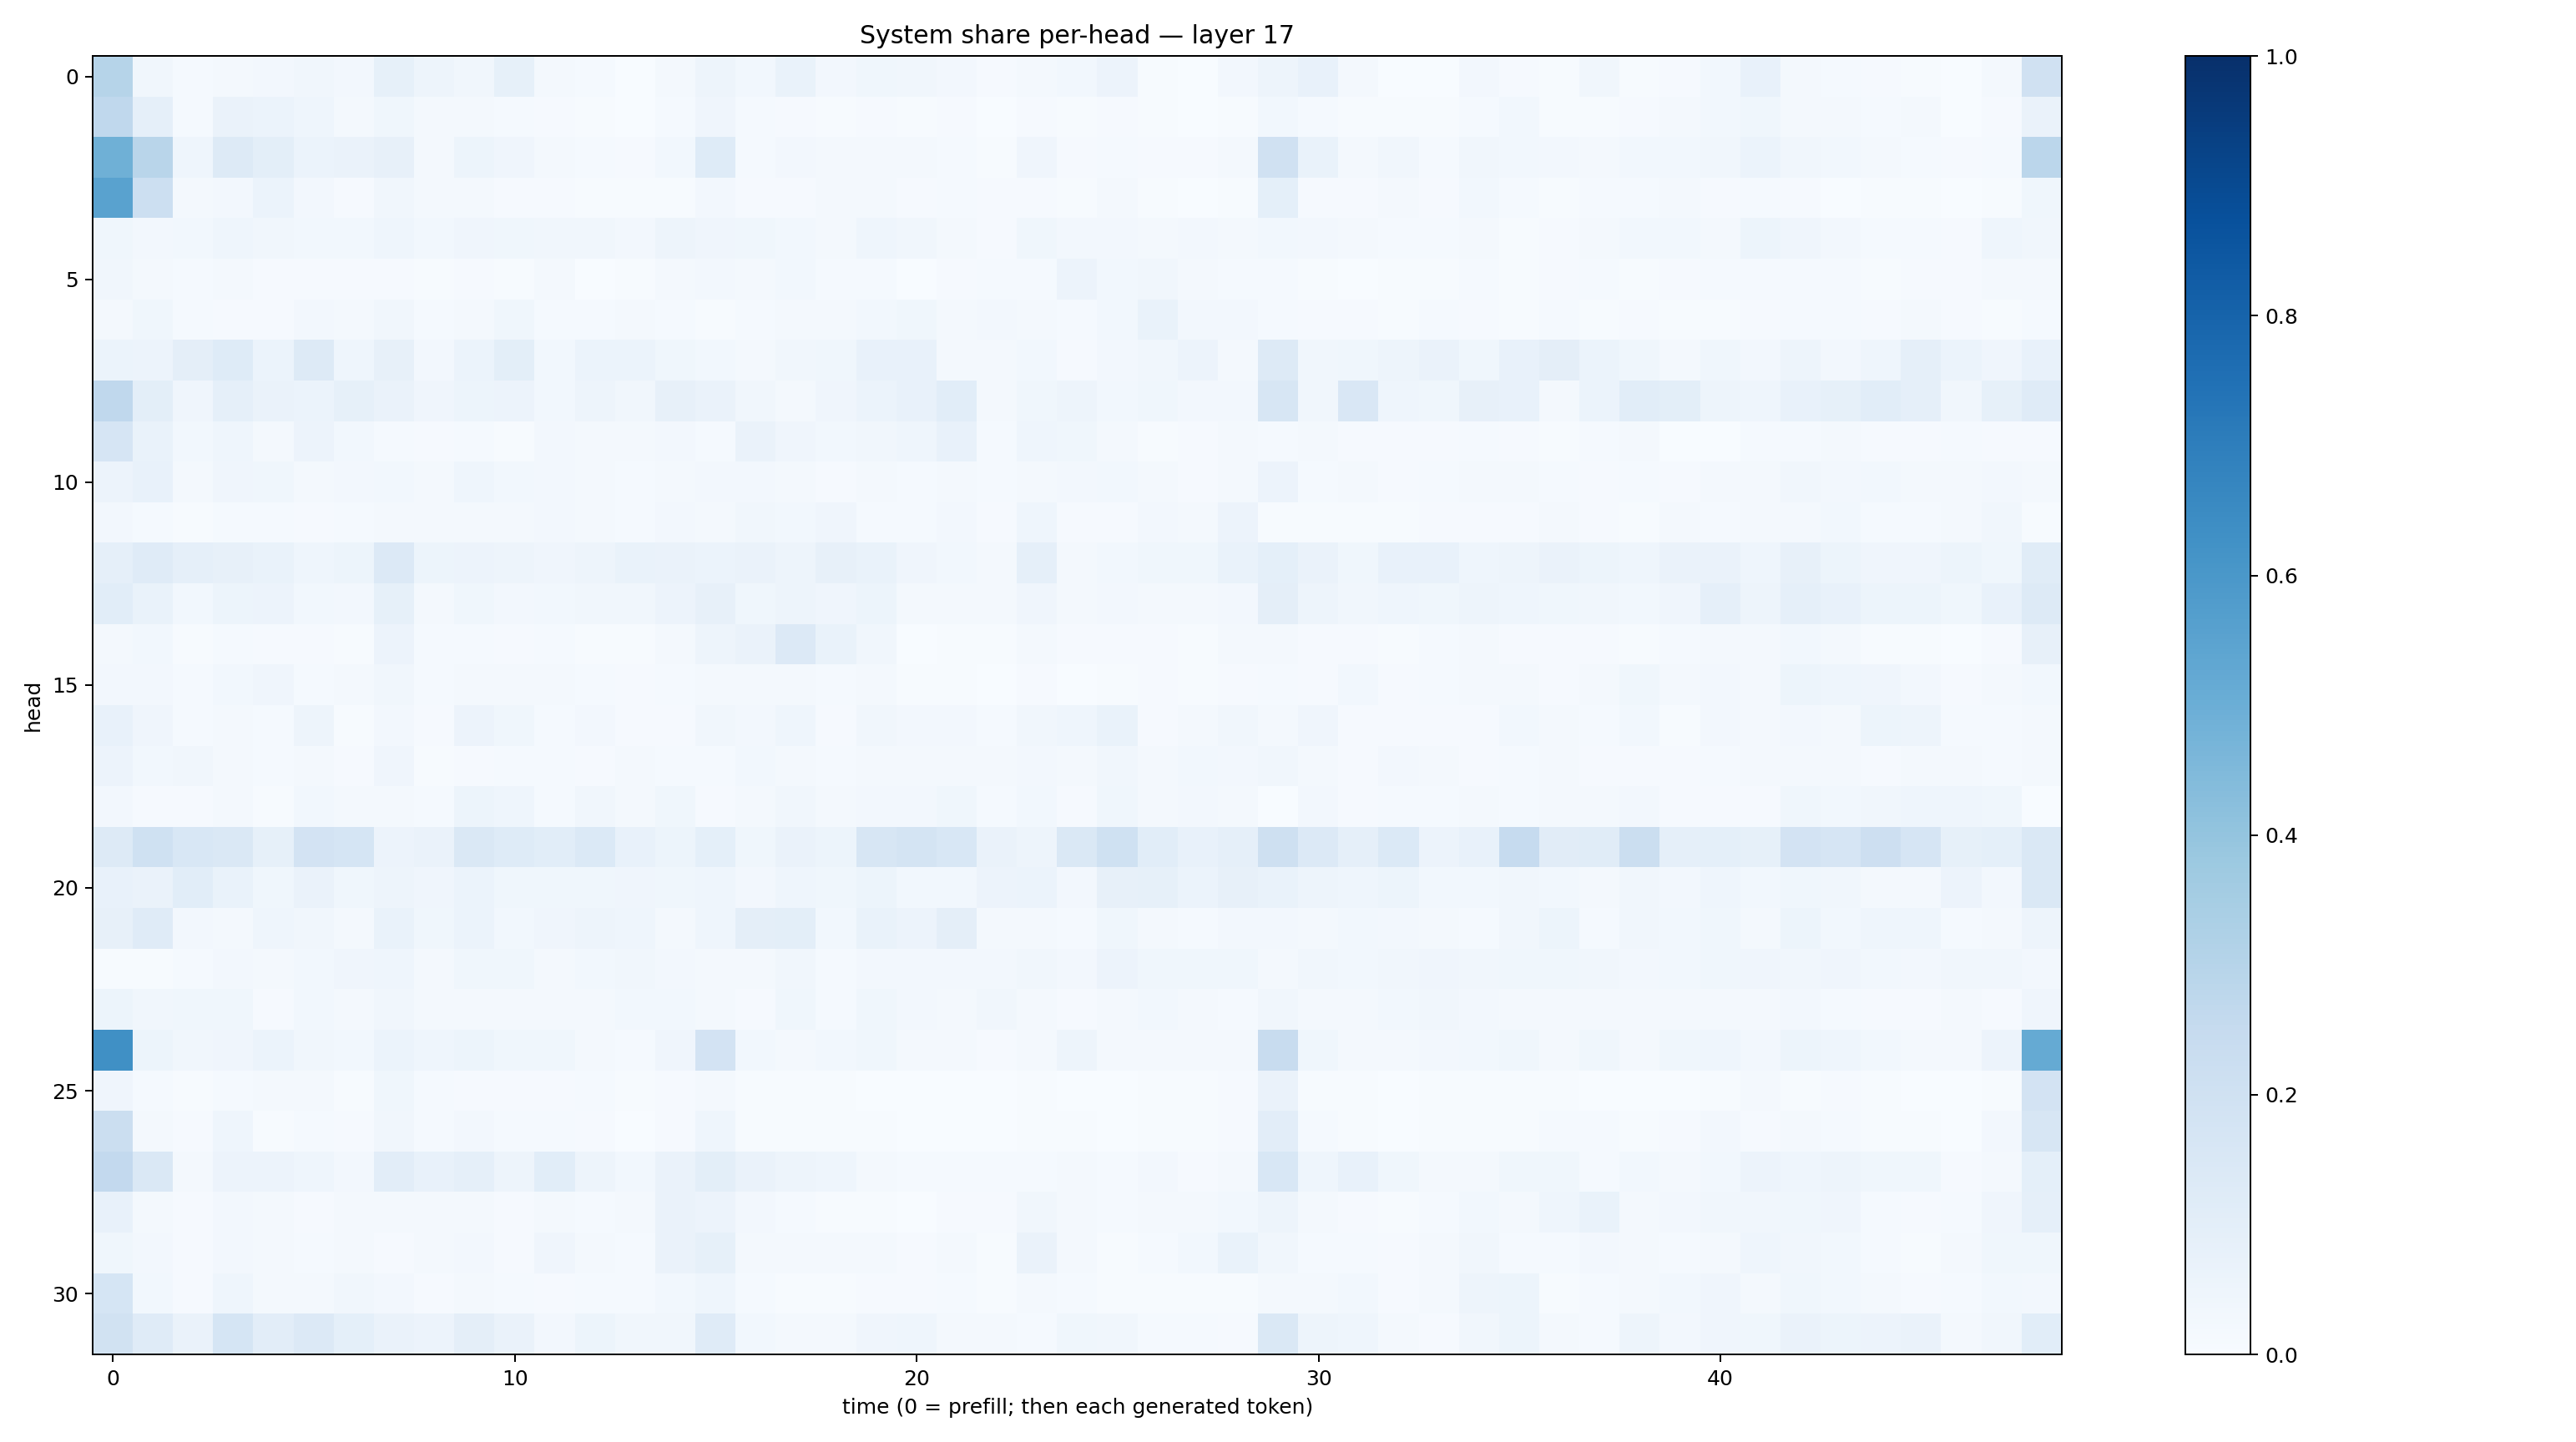

The table this chart was drawn from, first rows:
0.29739082, 0.034602914, 0.013169965, 0.019586645, 0.02443034, 0.033388287, 0.02386213, 0.08535882, 0.049271483, 0.03431208, 0.08494225, 0.021447688, 0.01470842, 0.003493747, 0.021838935, 0.048042793, 0.02931797, 0.06912108, 0.025900675, 0.038327258, 0.031792946, 0.023873217, 0.008154461, 0.015929168
0.2687, 0.08964, 0.01332, 0.06327, 0.05967, 0.04427, 0.02092, 0.03737, 0.0159, 0.02035, 0.01406, 0.008227, 0.007366, 0.002958, 0.01312, 0.03963, 0.01257, 0.01039, 0.007659, 0.008914, 0.00652, 0.009143, 0.002027, 0.008872
0.4893, 0.2927, 0.0457, 0.1252, 0.09926, 0.06055, 0.06357, 0.08083, 0.02286, 0.05221, 0.04202, 0.02097, 0.01266, 0.009977, 0.02886, 0.122, 0.01325, 0.02618, 0.01574, 0.01986, 0.01645, 0.0125, 0.005219, 0.04278
0.5531, 0.2151, 0.01689, 0.02386, 0.05925, 0.02458, 0.008088, 0.03458, 0.0202, 0.02171, 0.008941, 0.009028, 0.005353, 0.006967, 0.007464, 0.02592, 0.01054, 0.01132, 0.02135, 0.01795, 0.01116, 0.01258, 0.009706, 0.009145
0.03567, 0.02567, 0.02906, 0.04497, 0.03214, 0.0276, 0.02886, 0.04652, 0.02958, 0.04255, 0.0371, 0.03222, 0.03442, 0.02673, 0.05044, 0.04154, 0.0356, 0.02837, 0.0166, 0.04651, 0.03472, 0.02048, 0.01117, 0.03782
0.03453, 0.01714, 0.01285, 0.02161, 0.01108, 0.01081, 0.009104, 0.01145, 0.00511, 0.008387, 0.007794, 0.01996, 0.003458, 0.007058, 0.01805, 0.02624, 0.02182, 0.02825, 0.01286, 0.01313, 0.003284, 0.01153, 0.01406, 0.01338
0.02322, 0.03666, 0.01262, 0.01017, 0.01032, 0.02478, 0.01585, 0.03174, 0.0127, 0.01977, 0.03864, 0.01273, 0.01204, 0.01626, 0.0156, 0.00719, 0.01463, 0.02265, 0.01902, 0.02949, 0.03554, 0.01689, 0.02547, 0.02182
0.06235, 0.05529, 0.09532, 0.1234, 0.06, 0.1289, 0.04381, 0.08099, 0.02354, 0.06064, 0.1002, 0.02936, 0.06137, 0.06198, 0.03761, 0.03033, 0.01796, 0.03269, 0.03832, 0.0705, 0.0709, 0.01861, 0.01648, 0.02885
0.2671, 0.09998, 0.04112, 0.08693, 0.06572, 0.05887, 0.08533, 0.06393, 0.03965, 0.05218, 0.05785, 0.02797, 0.05021, 0.03353, 0.0794, 0.06302, 0.03317, 0.02225, 0.03972, 0.06149, 0.071, 0.1064, 0.02217, 0.03838
0.1666, 0.06952, 0.02959, 0.04406, 0.02273, 0.05634, 0.02829, 0.01249, 0.01027, 0.0154, 0.007236, 0.02628, 0.02258, 0.02183, 0.0239, 0.01302, 0.06401, 0.04167, 0.03021, 0.03332, 0.04327, 0.07118, 0.01524, 0.04309
0.05657, 0.07052, 0.01859, 0.04241, 0.03672, 0.02213, 0.02618, 0.02866, 0.01917, 0.04416, 0.02925, 0.0245, 0.02041, 0.01401, 0.01762, 0.02433, 0.02377, 0.01821, 0.01166, 0.01633, 0.01293, 0.02301, 0.01215, 0.01771
0.02352, 0.01318, 0.006225, 0.01227, 0.01319, 0.01091, 0.01391, 0.01855, 0.01968, 0.01905, 0.01869, 0.02537, 0.01598, 0.01455, 0.02547, 0.02043, 0.03386, 0.02841, 0.04055, 0.01494, 0.01455, 0.02383, 0.01044, 0.0432
0.08878, 0.119, 0.08699, 0.08193, 0.06957, 0.04545, 0.05181, 0.1364, 0.05353, 0.05643, 0.04904, 0.04215, 0.0472, 0.06719, 0.06417, 0.06222, 0.06509, 0.04997, 0.08031, 0.06867, 0.0418, 0.03122, 0.02306, 0.0865
0.1091, 0.06778, 0.02827, 0.05393, 0.05652, 0.03104, 0.02486, 0.08239, 0.01664, 0.0362, 0.02363, 0.0293, 0.03208, 0.03351, 0.0576, 0.0793, 0.03654, 0.04786, 0.04004, 0.05217, 0.02021, 0.02256, 0.02222, 0.04159
0.0164, 0.02954, 0.006796, 0.01362, 0.01067, 0.008942, 0.007317, 0.05599, 0.01344, 0.01289, 0.009381, 0.01269, 0.005409, 0.007058, 0.0192, 0.04806, 0.0638, 0.1339, 0.06699, 0.03384, 0.003635, 0.005187, 0.007472, 0.0167
0.02622, 0.02431, 0.01538, 0.03029, 0.03908, 0.01474, 0.01971, 0.03318, 0.01344, 0.02184, 0.01871, 0.01768, 0.0121, 0.008566, 0.01458, 0.01693, 0.01742, 0.01764, 0.01197, 0.01596, 0.004784, 0.005507, 0.002541, 0.009871
0.07284, 0.03924, 0.01446, 0.0161, 0.01306, 0.04693, 0.006477, 0.02724, 0.01117, 0.05674, 0.03878, 0.01341, 0.02601, 0.00977, 0.008879, 0.03439, 0.02438, 0.0456, 0.0112, 0.03306, 0.02531, 0.02412, 0.0131, 0.0345
0.05757, 0.02802, 0.03165, 0.02272, 0.01234, 0.01765, 0.008773, 0.04185, 0.006839, 0.01092, 0.0129, 0.01293, 0.008358, 0.01699, 0.01365, 0.01378, 0.02753, 0.01949, 0.01432, 0.02038, 0.01803, 0.02103, 0.01702, 0.02549
0.02715, 0.00989, 0.01062, 0.02153, 0.006286, 0.02991, 0.02168, 0.02158, 0.0122, 0.05212, 0.04467, 0.01252, 0.03358, 0.01838, 0.03683, 0.008387, 0.01865, 0.0319, 0.01708, 0.02628, 0.02383, 0.03589, 0.01336, 0.03059
0.1262, 0.2015, 0.1553, 0.1453, 0.08485, 0.1819, 0.17, 0.05524, 0.06468, 0.1431, 0.1249, 0.1079, 0.1385, 0.07652, 0.05177, 0.09093, 0.03735, 0.0646, 0.05279, 0.1596, 0.1753, 0.1536, 0.06331, 0.04835
0.07498, 0.06452, 0.1069, 0.0683, 0.03659, 0.06482, 0.03826, 0.05046, 0.04262, 0.06002, 0.03713, 0.03652, 0.0363, 0.04222, 0.03521, 0.04522, 0.02475, 0.04599, 0.03671, 0.05342, 0.02766, 0.02788, 0.05496, 0.06233
0.07883, 0.1182, 0.02571, 0.01942, 0.04479, 0.03493, 0.02114, 0.06888, 0.03807, 0.0588, 0.03096, 0.04061, 0.04844, 0.04427, 0.02238, 0.04599, 0.09548, 0.09767, 0.02896, 0.07021, 0.05485, 0.09536, 0.01936, 0.01963
0.006986, 0.006244, 0.01434, 0.02682, 0.01637, 0.02826, 0.04087, 0.04439, 0.02257, 0.03717, 0.03718, 0.01899, 0.02915, 0.03195, 0.02698, 0.02183, 0.01949, 0.0329, 0.01322, 0.02713, 0.02358, 0.02384, 0.02389, 0.03346
0.05373, 0.03359, 0.03807, 0.03879, 0.01153, 0.03122, 0.01947, 0.03402, 0.01969, 0.02185, 0.02229, 0.02114, 0.02057, 0.03099, 0.03076, 0.0176, 0.01037, 0.03713, 0.01351, 0.0376, 0.02423, 0.01724, 0.03508, 0.02201
0.6313, 0.05107, 0.03476, 0.04065, 0.05975, 0.03156, 0.02955, 0.06085, 0.04302, 0.05208, 0.03769, 0.03668, 0.01907, 0.01251, 0.04105, 0.1808, 0.02915, 0.02032, 0.02884, 0.03557, 0.01785, 0.01654, 0.008609, 0.02242
0.04071, 0.01433, 0.005958, 0.01284, 0.01786, 0.02016, 0.006298, 0.03613, 0.01209, 0.01081, 0.01133, 0.01157, 0.01276, 0.00581, 0.009362, 0.02072, 0.006185, 0.006434, 0.00431, 0.003245, 0.00335, 0.003853, 0.002816, 0.004704
0.2264, 0.01847, 0.008597, 0.04364, 0.006718, 0.01475, 0.008626, 0.0336, 0.01471, 0.02563, 0.01334, 0.01355, 0.01121, 0.002924, 0.01002, 0.04347, 0.005259, 0.00501, 0.004121, 0.00405, 0.003088, 0.003178, 0.001037, 0.00632
0.2615, 0.1473, 0.02049, 0.05597, 0.0582, 0.0448, 0.02619, 0.1028, 0.0747, 0.08874, 0.04724, 0.1071, 0.04855, 0.02877, 0.06307, 0.09831, 0.06352, 0.04872, 0.04314, 0.02142, 0.01186, 0.01243, 0.01486, 0.01381
0.07226, 0.01986, 0.01045, 0.0267, 0.01794, 0.01151, 0.01802, 0.01778, 0.01808, 0.02228, 0.009938, 0.01881, 0.01446, 0.02111, 0.06527, 0.0555, 0.02371, 0.01297, 0.006838, 0.007285, 0.003893, 0.008315, 0.008693, 0.03237
0.03581, 0.02422, 0.009757, 0.02645, 0.0157, 0.01529, 0.02154, 0.007826, 0.02274, 0.02701, 0.01033, 0.04094, 0.02034, 0.01318, 0.06477, 0.08454, 0.02122, 0.01624, 0.02186, 0.02192, 0.008178, 0.01802, 0.007379, 0.06482
0.1686, 0.02968, 0.01064, 0.04297, 0.02274, 0.01708, 0.03251, 0.02506, 0.009263, 0.01625, 0.01505, 0.01114, 0.01366, 0.01315, 0.02775, 0.04585, 0.01441, 0.005943, 0.005555, 0.01013, 0.0103, 0.01315, 0.004788, 0.02144
0.1909, 0.1196, 0.06401, 0.1683, 0.1046, 0.1331, 0.08999, 0.06536, 0.05759, 0.09627, 0.06599, 0.02677, 0.05331, 0.03326, 0.03438, 0.1208, 0.03093, 0.02185, 0.02071, 0.04005, 0.04642, 0.01912, 0.01746, 0.01363
